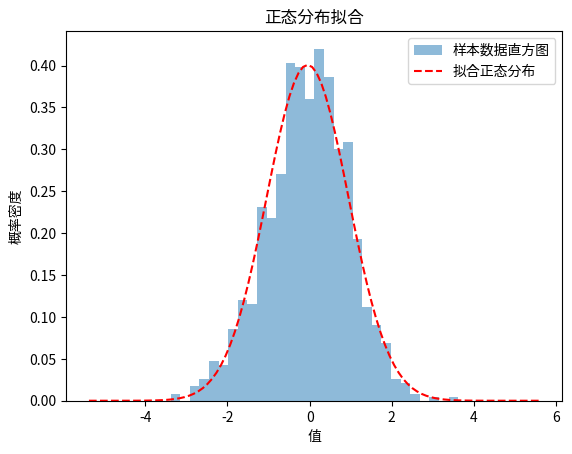

Write Python code to recreate this figure.
#统计
import numpy as np
import matplotlib.pyplot as plt
from scipy import stats

def generate_normal_samples(size=1000, loc=0, scale=1):
    """
    生成指定大小、均值和标准差的正态分布样本
    :param size: 样本数量
    :param loc: 正态分布的均值
    :param scale: 正态分布的标准差
    :return: 生成的样本数据
    """
    return stats.norm.rvs(loc=loc, scale=scale, size=size)

def fit_normal_distribution(data):
    """
    拟合正态分布并返回拟合参数
    :param data: 样本数据
    :return: 拟合后的均值和标准差
    """
    mu, sigma = stats.norm.fit(data)
    print(f"拟合参数：μ={mu:.2f}, σ={sigma:.2f}")
    return mu, sigma

def plot_normal_fit(data, mu, sigma):
    """
    绘制样本数据的直方图和拟合的正态分布曲线
    :param data: 样本数据
    :param mu: 拟合后的均值
    :param sigma: 拟合后的标准差
    """
    # 生成用于绘制拟合曲线的 x 值
    x = np.linspace(np.min(data) - 2 * sigma, np.max(data) + 2 * sigma, 100)
    # 计算拟合正态分布的概率密度函数值
    pdf = stats.norm.pdf(x, mu, sigma)
    # 绘制样本数据的直方图
    plt.hist(data, bins=30, density=True, alpha=0.5, label='样本数据直方图')
    # 绘制拟合的正态分布曲线
    plt.plot(x, pdf, 'r--', label='拟合正态分布')
    # 添加图例
    plt.legend()
    # 设置标题
    plt.title("正态分布拟合")
    # 设置 x 轴和 y 轴标签
    plt.xlabel('值')
    plt.ylabel('概率密度')
    # 显示图形
    plt.show()

def perform_t_test():
    """
    进行独立样本 t 检验
    """
    # 生成第一组正态分布样本
    x1 = np.random.normal(0, 1, 100)
    # 生成第二组正态分布样本
    x2 = np.random.normal(0.5, 1, 100)
    # 进行独立样本 t 检验
    t_stat, p_value = stats.ttest_ind(x1, x2)
    print(f"T统计量={t_stat:.2f}, P值={p_value:.4f}")
    if p_value < 0.05:
        print("在 0.05 的显著性水平下，两组样本均值有显著差异。")
    else:
        print("在 0.05 的显著性水平下，两组样本均值没有显著差异。")

if __name__ == "__main__":
    # 生成正态分布样本
    data = generate_normal_samples()
    # 拟合正态分布并获取参数
    mu, sigma = fit_normal_distribution(data)
    # 绘制直方图和拟合曲线
    plot_normal_fit(data, mu, sigma)
    # 进行 t 检验
    perform_t_test()




